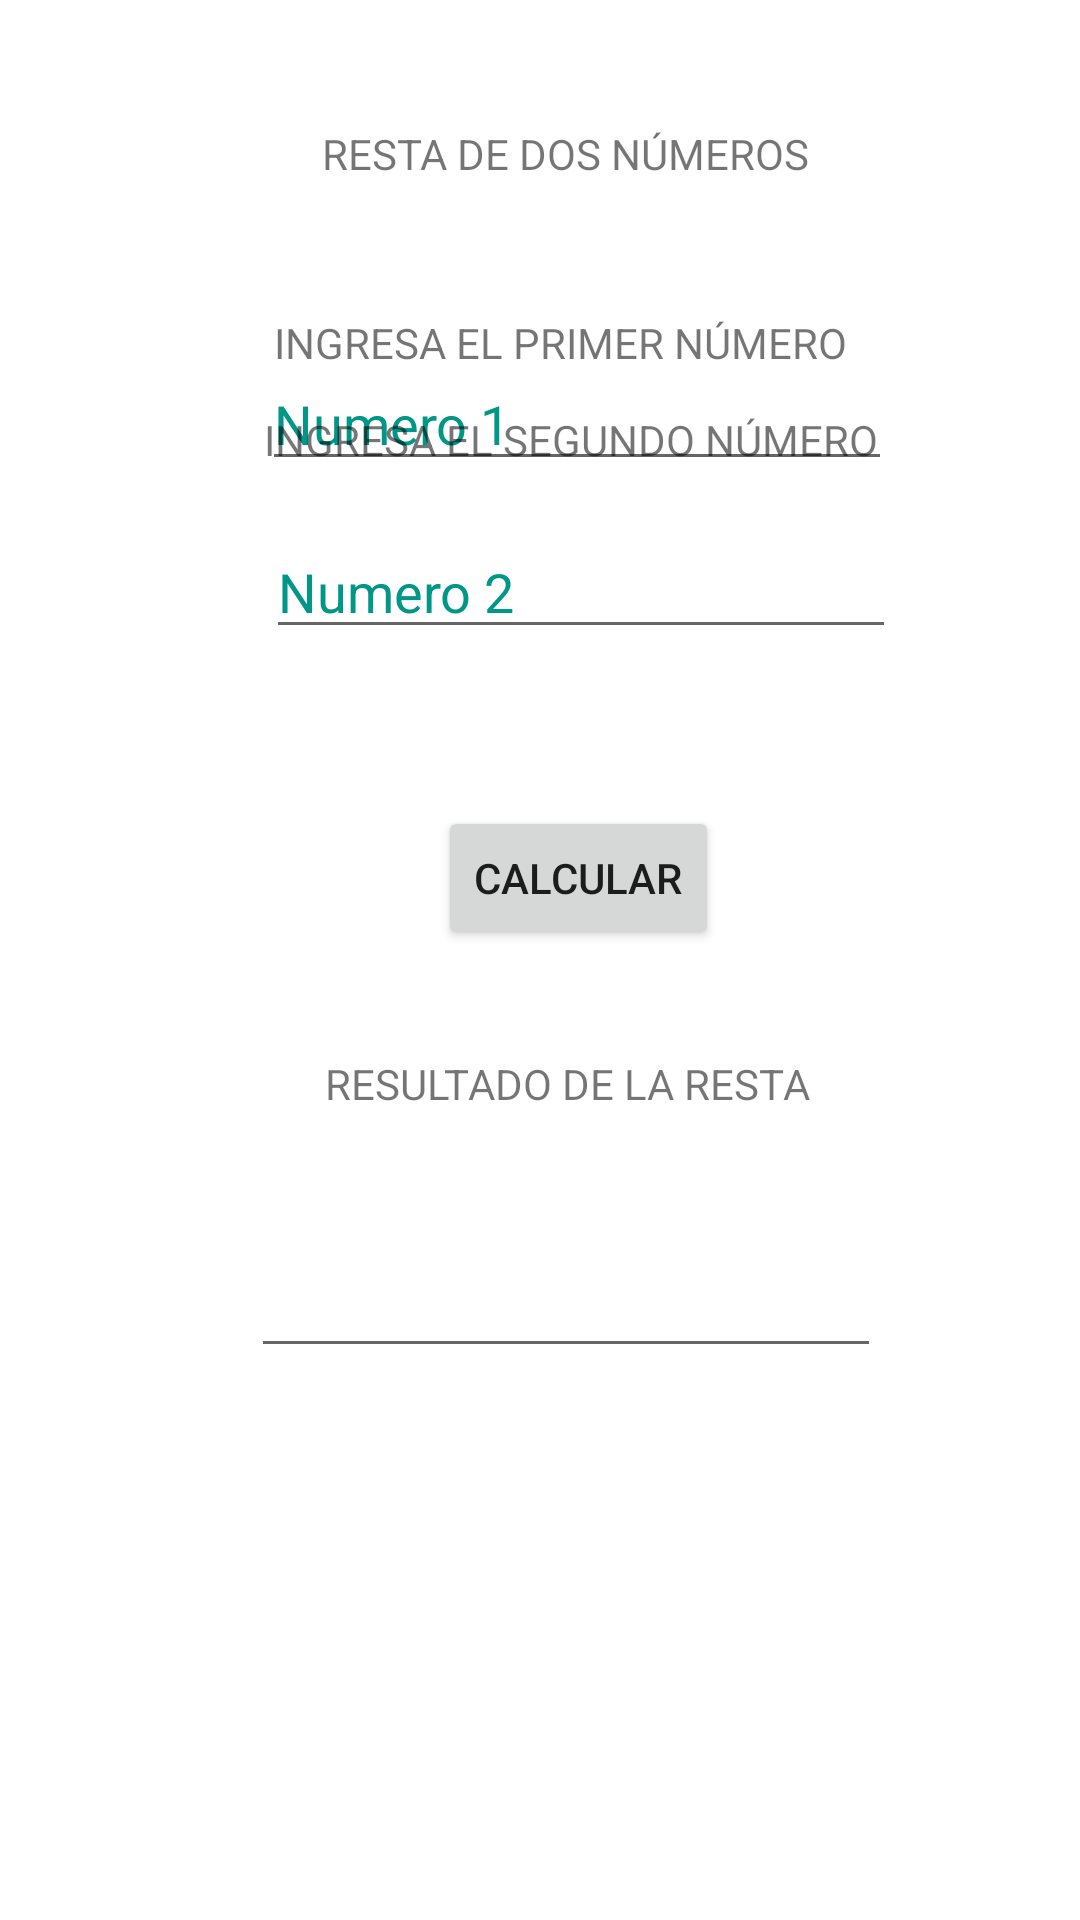

Layout XML and referenced resources for this Android screen:
<!-- AndroidManifest.xml: application theme Theme.P3_ISC_7S21_KJZM -->
<!-- res/layout/activity_resta2num.xml -->
<?xml version="1.0" encoding="utf-8"?>
<androidx.constraintlayout.widget.ConstraintLayout xmlns:android="http://schemas.android.com/apk/res/android"
    xmlns:app="http://schemas.android.com/apk/res-auto"
    xmlns:tools="http://schemas.android.com/tools"
    android:id="@+id/txtnum1p4"
    android:layout_width="match_parent"
    android:layout_height="match_parent"
    tools:context=".Resta2numActivity">

    <TextView
        android:id="@+id/textView7"
        android:layout_width="wrap_content"
        android:layout_height="wrap_content"
        android:text="@string/titulop4"
        app:layout_constraintBottom_toBottomOf="parent"
        app:layout_constraintEnd_toEndOf="parent"
        app:layout_constraintHorizontal_bias="0.544"
        app:layout_constraintStart_toStartOf="parent"
        app:layout_constraintTop_toTopOf="parent"
        app:layout_constraintVertical_bias="0.067" />

    <TextView
        android:id="@+id/textView8"
        android:layout_width="wrap_content"
        android:layout_height="wrap_content"
        android:layout_marginTop="44dp"
        android:text="@string/p4textnum1"
        app:layout_constraintEnd_toEndOf="parent"
        app:layout_constraintHorizontal_bias="0.54"
        app:layout_constraintStart_toStartOf="parent"
        app:layout_constraintTop_toBottomOf="@+id/textView7" />

    <EditText
        android:id="@+id/editTextText"
        android:layout_width="wrap_content"
        android:layout_height="wrap_content"
        android:ems="10"
        android:inputType="text"
        android:text="@string/p4textnum1f"
        android:textColor="#009688"
        android:textColorHint="#0CAC9D"
        app:layout_constraintBottom_toTopOf="@+id/textView9"
        app:layout_constraintEnd_toEndOf="parent"
        app:layout_constraintHorizontal_bias="0.582"
        app:layout_constraintStart_toStartOf="parent"
        app:layout_constraintTop_toBottomOf="@+id/textView8"
        app:layout_constraintVertical_bias="0.175" />

    <TextView
        android:id="@+id/textView9"
        android:layout_width="wrap_content"
        android:layout_height="wrap_content"
        android:layout_marginBottom="484dp"
        android:text="@string/p4textnum2"
        app:layout_constraintBottom_toBottomOf="parent"
        app:layout_constraintEnd_toEndOf="parent"
        app:layout_constraintHorizontal_bias="0.567"
        app:layout_constraintStart_toStartOf="parent" />

    <EditText
        android:id="@+id/txtnum2p4"
        android:layout_width="wrap_content"
        android:layout_height="wrap_content"
        android:ems="10"
        android:inputType="text"
        android:text="@string/p4textnum2f"
        android:textColor="#009688"
        app:layout_constraintBottom_toBottomOf="parent"
        app:layout_constraintEnd_toEndOf="parent"
        app:layout_constraintHorizontal_bias="0.592"
        app:layout_constraintStart_toStartOf="parent"
        app:layout_constraintTop_toBottomOf="@+id/textView9"
        app:layout_constraintVertical_bias="0.043" />

    <Button
        android:id="@+id/p4btntext"
        android:layout_width="wrap_content"
        android:layout_height="wrap_content"
        android:onClick="calcular"
        android:text="@string/p4btntext"
        app:layout_constraintBottom_toBottomOf="parent"
        app:layout_constraintEnd_toEndOf="parent"
        app:layout_constraintHorizontal_bias="0.548"
        app:layout_constraintStart_toStartOf="parent"
        app:layout_constraintTop_toBottomOf="@+id/txtnum2p4"
        app:layout_constraintVertical_bias="0.139" />

    <TextView
        android:id="@+id/textView10"
        android:layout_width="wrap_content"
        android:layout_height="wrap_content"
        android:text="@string/p4lbltext"
        app:layout_constraintBottom_toTopOf="@+id/lblresp4"
        app:layout_constraintEnd_toEndOf="parent"
        app:layout_constraintHorizontal_bias="0.546"
        app:layout_constraintStart_toStartOf="parent"
        app:layout_constraintTop_toBottomOf="@+id/p4btntext"
        app:layout_constraintVertical_bias="0.444" />

    <EditText
        android:id="@+id/lblresp4"
        android:layout_width="wrap_content"
        android:layout_height="wrap_content"
        android:layout_marginBottom="184dp"
        android:ems="10"
        android:inputType="text"
        app:layout_constraintBottom_toBottomOf="parent"
        app:layout_constraintEnd_toEndOf="parent"
        app:layout_constraintHorizontal_bias="0.557"
        app:layout_constraintStart_toStartOf="parent" />
</androidx.constraintlayout.widget.ConstraintLayout>
<!-- resources referenced by this layout -->
<resources>
  <string name="p4btntext">Calcular</string>
  <string name="p4lbltext">RESULTADO DE LA RESTA</string>
  <string name="p4textnum1">INGRESA EL PRIMER NÚMERO</string>
  <string name="p4textnum1f">Numero 1</string>
  <string name="p4textnum2">INGRESA EL SEGUNDO NÚMERO</string>
  <string name="p4textnum2f">Numero 2</string>
  <string name="titulop4">RESTA DE DOS NÚMEROS</string>
  <style name="Theme.P3_ISC_7S21_KJZM" parent="Theme.MaterialComponents.DayNight.DarkActionBar">
          
          <item name="colorPrimary">@color/purple_500</item>
          <item name="colorPrimaryVariant">@color/purple_700</item>
          <item name="colorOnPrimary">@color/white</item>
          
          <item name="colorSecondary">@color/teal_200</item>
          <item name="colorSecondaryVariant">@color/teal_700</item>
          <item name="colorOnSecondary">@color/black</item>
          
          <item name="android:statusBarColor">?attr/colorPrimaryVariant</item>
          
      </style>
  <!-- not gathered from this repository: default colours our renderer supplied (Android Studio template values) -->
  <color name="purple_500">#FF6200EE</color>
  <color name="purple_700">#FF3700B3</color>
  <color name="teal_200">#FF03DAC5</color>
  <color name="teal_700">#FF018786</color>
  <color name="black">#FF000000</color>
  <color name="white">#FFFFFFFF</color>
</resources>
